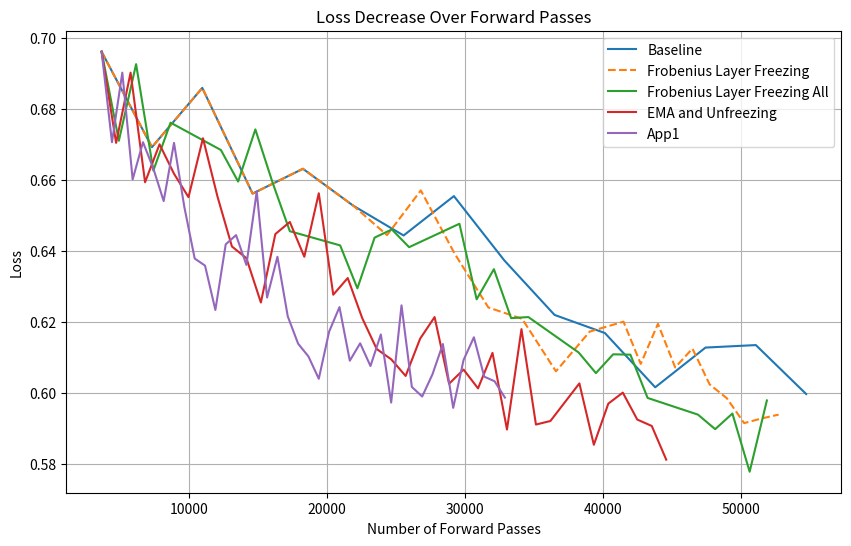

Write the Python code that produced this figure.
import matplotlib.pyplot as plt

"""baseline"""
# Create arrays for forward passes and loss values
x = [3650, 7300, 10950, 14600, 18250, 21900, 25550, 29200, 32850, 36500, 40150, 43800, 47450, 51100, 54750]
y = [0.6961, 0.6692, 0.6859, 0.6561, 0.6631, 0.6527, 0.6443, 0.6554, 0.6373, 0.6219, 0.6168, 0.6015, 0.6127, 0.6134, 0.5996]


"""frobernius_layer_freezing"""
# 3-layer, 6-qubits
x2 = [3650, 7300, 10950, 14600, 18250, 21900, 24350, 26800, 29250, 31700, 34150, 36600, 39050, 41500, 42750, 44000, 45250, 46500, 47750, 49000, 50250, 51500, 52750]
y2 = [0.6961, 0.6692, 0.6859, 0.6561, 0.6631, 0.6527, 0.6444, 0.657, 0.6392, 0.624, 0.6208, 0.606, 0.6172, 0.62, 0.6081, 0.6194, 0.6071, 0.6124, 0.6023, 0.5984, 0.5914, 0.5927, 0.5938]

"""frobernius_layer_freezing_all"""
# 3-layer, 6-qubits
x3 = [3650, 4900, 6150, 7400, 8650, 12300, 13550, 14800, 16050, 17300, 20950, 22200, 23450, 24700, 25950, 29600, 30850, 32100, 33350, 34600, 38250, 39500, 40750, 42000, 43250, 46900, 48150, 49400, 50650, 51900]
y3 = [0.6961, 0.671, 0.6926, 0.6626, 0.6761, 0.6684, 0.6595, 0.6742, 0.6592, 0.6455, 0.6415, 0.6294, 0.6437, 0.646, 0.641, 0.6476, 0.6263, 0.6348, 0.621, 0.6213, 0.6113, 0.6055, 0.6108, 0.6107, 0.5985, 0.5938, 0.5897, 0.5941, 0.5777, 0.5978]

"""ema_and_unfreezing"""
# 3-layer, 6-qubits
x4 = [3650, 4700, 5750, 6800, 7850, 8900, 9950, 11000, 12050, 13100, 14150, 15200, 16250, 17300, 18350, 19400, 20450, 21500, 22550, 23600, 24650, 25700, 26750, 27800, 28850, 29900, 30950, 32000, 33050, 34100, 35150, 36200, 37250, 38300, 39350, 40400, 41450, 42500, 43550, 44600]
y4 = [0.6961, 0.6704, 0.6902, 0.6593, 0.67, 0.6617, 0.6551, 0.6717, 0.6553, 0.6412, 0.6379, 0.6254, 0.6447, 0.6481, 0.6383, 0.6562, 0.6276, 0.6323, 0.621, 0.6123, 0.6094, 0.6047, 0.6152, 0.6213, 0.6025, 0.6065, 0.6012, 0.6112, 0.5896, 0.6179, 0.591, 0.592, 0.5973, 0.6026, 0.5853, 0.5969, 0.6, 0.5924, 0.5906, 0.5811]

"""app1"""
x5 = [3650, 4400, 5150, 5900, 6650, 7400, 8150, 8900, 9650, 10400, 11150, 11900, 12650, 13400, 14150, 14900, 15650, 16400, 17150, 17900, 18650, 19400, 20150, 20900, 21650, 22400, 23150, 23900, 24650, 25400, 26150, 26900, 27650, 28400, 29150, 29900, 30650, 31400, 32150, 32900]
y5 = [0.6961, 0.6706, 0.6902, 0.6601, 0.6706, 0.6632, 0.6540, 0.6704, 0.6523, 0.6378, 0.6358, 0.6233, 0.6418, 0.6444, 0.6360, 0.6567, 0.6268, 0.6383, 0.6215, 0.6138, 0.6102, 0.6039, 0.6172, 0.6241, 0.6090, 0.6139, 0.6075, 0.6164, 0.5972, 0.6246, 0.6016, 0.5989, 0.6052, 0.6137, 0.5957, 0.6092, 0.6156, 0.6045, 0.6032, 0.5986]

"""Plots"""
plt.figure(figsize=(10, 6))
plt.plot(x, y, label='Baseline',  linestyle='-')
plt.plot(x2, y2, label='Frobenius Layer Freezing', linestyle='--')
plt.plot(x3, y3, label='Frobenius Layer Freezing All', linestyle='-')
plt.plot(x4, y4, label='EMA and Unfreezing', linestyle='-')
plt.plot(x5, y5, label='App1', linestyle='-')



plt.title('Loss Decrease Over Forward Passes')
plt.xlabel('Number of Forward Passes')
plt.ylabel('Loss')

plt.legend()
plt.grid(True)
plt.show()
